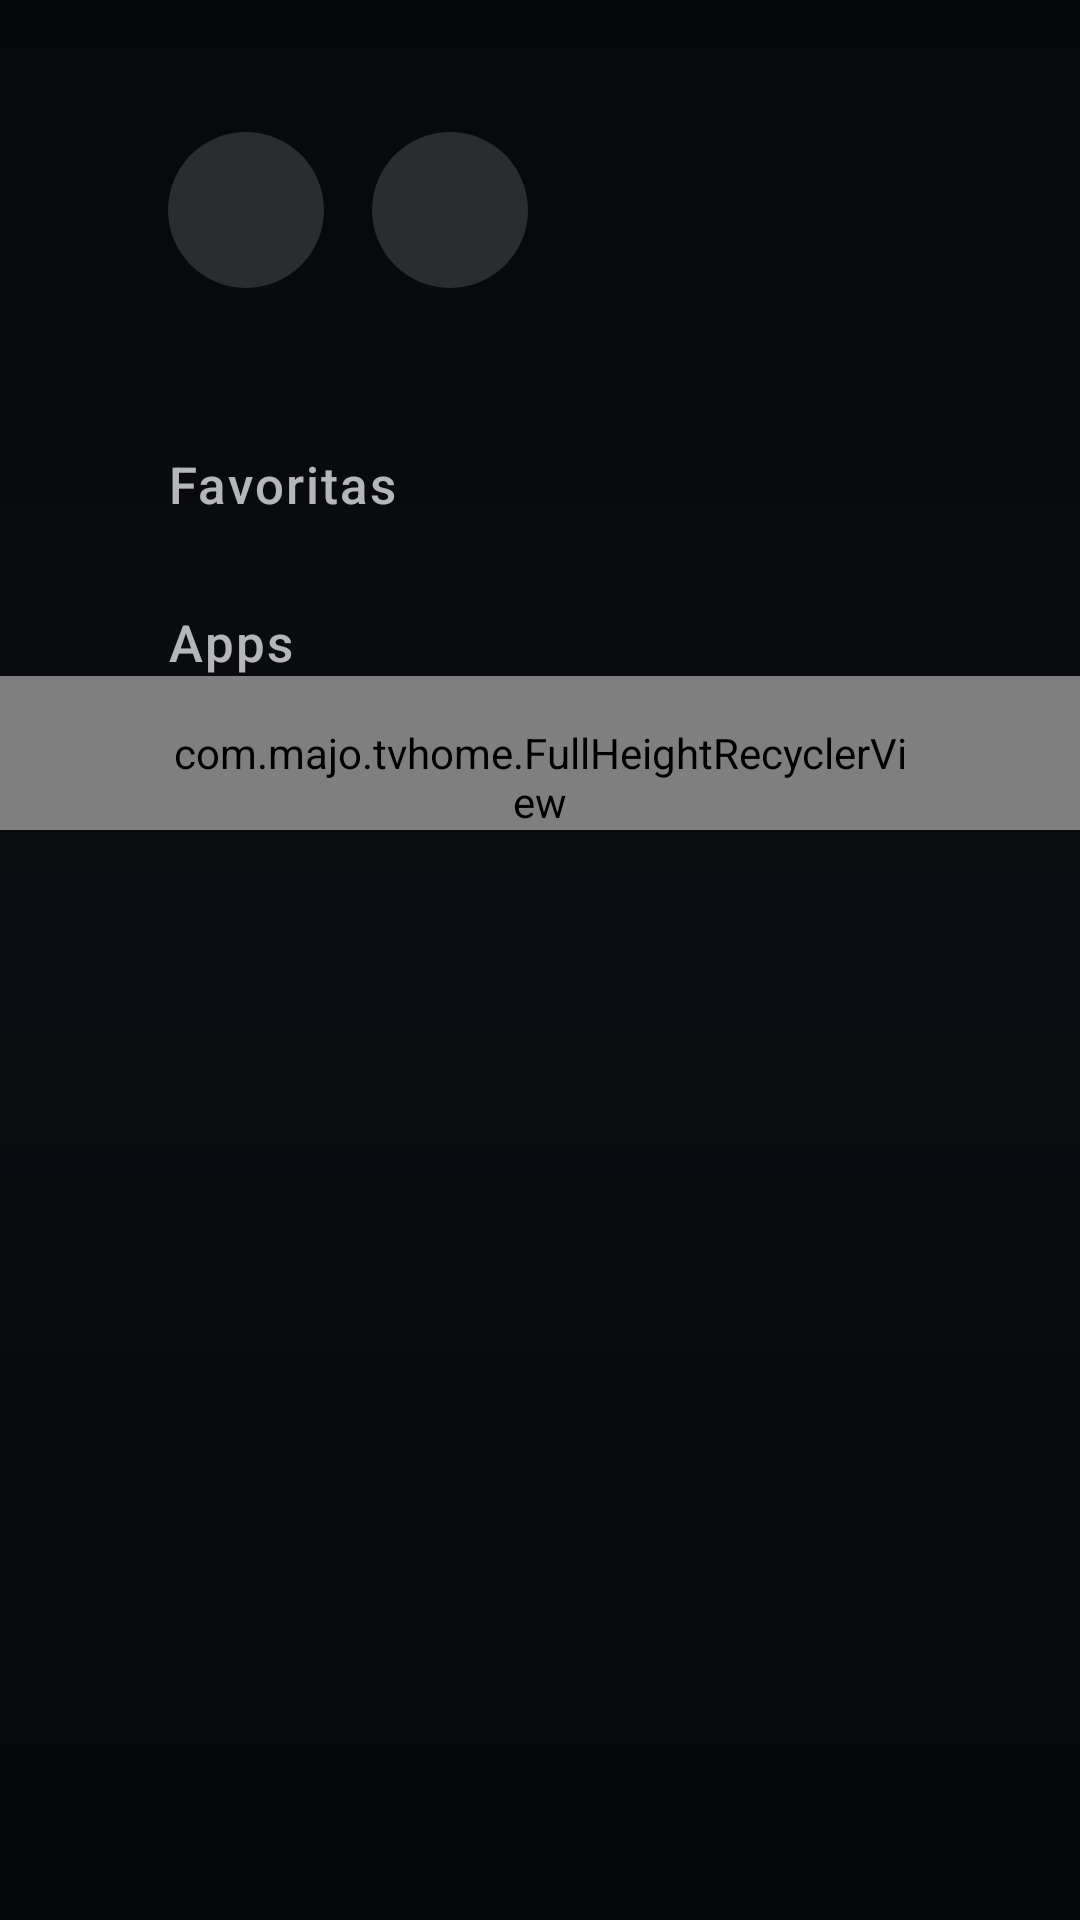

This screen was rendered from an Android layout file. Write that file and the resources it references.
<!-- AndroidManifest.xml: application theme Theme.Inicio -->
<!-- res/layout/activity_main.xml -->
<?xml version="1.0" encoding="utf-8"?>
<FrameLayout xmlns:android="http://schemas.android.com/apk/res/android"
    android:id="@+id/root"
    android:layout_width="match_parent"
    android:layout_height="match_parent"
    android:background="@color/bg_base">

    <ImageView
        android:id="@+id/bgImage"
        android:layout_width="match_parent"
        android:layout_height="match_parent"
        android:importantForAccessibility="no"
        android:scaleType="centerCrop" />

    <View
        android:layout_width="match_parent"
        android:layout_height="match_parent"
        android:background="@drawable/bg_scrim" />

    <LinearLayout
        android:id="@+id/content"
        android:layout_width="match_parent"
        android:layout_height="match_parent"
        android:orientation="vertical">

        
        <LinearLayout
            android:layout_width="match_parent"
            android:layout_height="wrap_content"
            android:clipChildren="false"
            android:clipToPadding="false"
            android:orientation="horizontal"
            android:paddingStart="56dp"
            android:paddingTop="34dp"
            android:paddingEnd="56dp">

            <LinearLayout
                android:layout_width="wrap_content"
                android:layout_height="wrap_content"
                android:layout_marginTop="10dp"
                android:clipChildren="false"
                android:orientation="vertical">

                <LinearLayout
                    android:layout_width="wrap_content"
                    android:layout_height="wrap_content"
                    android:clipChildren="false"
                    android:orientation="horizontal">

                    <ImageView
                        android:id="@+id/btnTvSettings"
                        android:layout_width="52dp"
                        android:layout_height="52dp"
                        android:background="@drawable/round_button"
                        android:clickable="true"
                        android:contentDescription="@string/tv_settings"
                        android:defaultFocusHighlightEnabled="false"
                        android:focusable="true"
                        android:padding="13dp"
                        android:src="@drawable/ic_settings"
                        android:tint="@color/button_icon" />

                    <ImageView
                        android:id="@+id/btnCustomize"
                        android:layout_width="52dp"
                        android:layout_height="52dp"
                        android:layout_marginStart="16dp"
                        android:background="@drawable/round_button"
                        android:clickable="true"
                        android:contentDescription="@string/customize"
                        android:defaultFocusHighlightEnabled="false"
                        android:focusable="true"
                        android:padding="14dp"
                        android:src="@drawable/ic_tune"
                        android:tint="@color/button_icon" />
                </LinearLayout>

                <TextView
                    android:id="@+id/headerHint"
                    android:layout_width="wrap_content"
                    android:layout_height="wrap_content"
                    android:layout_marginTop="12dp"
                    android:alpha="0"
                    android:fontFamily="sans-serif-medium"
                    android:textColor="@color/text_secondary"
                    android:textSize="15sp" />
            </LinearLayout>

            <Space
                android:layout_width="0dp"
                android:layout_height="1dp"
                android:layout_weight="1" />

            <LinearLayout
                android:layout_width="wrap_content"
                android:layout_height="wrap_content"
                android:gravity="end"
                android:orientation="vertical">

                <LinearLayout
                    android:layout_width="wrap_content"
                    android:layout_height="wrap_content"
                    android:baselineAligned="true"
                    android:orientation="horizontal">

                    <TextView
                        android:id="@+id/clockTime"
                        android:layout_width="wrap_content"
                        android:layout_height="wrap_content"
                        android:fontFamily="sans-serif-light"
                        android:includeFontPadding="false"
                        android:letterSpacing="-0.02"
                        android:textColor="@color/text_primary"
                        android:textSize="64sp" />

                    <TextView
                        android:id="@+id/clockAmPm"
                        android:layout_width="wrap_content"
                        android:layout_height="wrap_content"
                        android:layout_marginStart="10dp"
                        android:fontFamily="sans-serif"
                        android:textColor="@color/text_secondary"
                        android:textSize="20sp" />
                </LinearLayout>

                <TextView
                    android:id="@+id/clockDate"
                    android:layout_width="wrap_content"
                    android:layout_height="wrap_content"
                    android:layout_marginTop="2dp"
                    android:fontFamily="sans-serif"
                    android:textColor="@color/text_secondary"
                    android:textSize="20sp" />
            </LinearLayout>
        </LinearLayout>

        <ScrollView
            android:id="@+id/scroll"
            android:layout_width="match_parent"
            android:layout_height="0dp"
            android:layout_weight="1"
            android:fadingEdgeLength="64dp"
            android:fillViewport="true"
            android:focusable="false"
            android:overScrollMode="never"
            android:requiresFadingEdge="vertical"
            android:scrollbars="none">

            <LinearLayout
                android:layout_width="match_parent"
                android:layout_height="wrap_content"
                android:clipChildren="false"
                android:clipToPadding="false"
                android:orientation="vertical"
                android:paddingTop="12dp"
                android:paddingBottom="72dp">

                <TextView
                    android:id="@+id/favTitle"
                    style="@style/SectionTitle"
                    android:text="@string/favorites" />

                <FrameLayout
                    android:layout_width="match_parent"
                    android:layout_height="wrap_content"
                    android:clipChildren="false">

                    <androidx.recyclerview.widget.RecyclerView
                        android:id="@+id/favList"
                        android:layout_width="match_parent"
                        android:layout_height="wrap_content"
                        android:clipChildren="false"
                        android:clipToPadding="false"
                        android:overScrollMode="never"
                        android:paddingStart="56dp"
                        android:paddingTop="16dp"
                        android:paddingEnd="56dp"
                        android:paddingBottom="4dp"
                        android:scrollbars="none" />

                    <TextView
                        android:id="@+id/favEmpty"
                        android:layout_width="wrap_content"
                        android:layout_height="wrap_content"
                        android:layout_marginStart="56dp"
                        android:layout_marginTop="20dp"
                        android:layout_marginBottom="20dp"
                        android:text="@string/favorites_empty"
                        android:textColor="@color/text_tertiary"
                        android:textSize="17sp"
                        android:visibility="gone" />
                </FrameLayout>

                <TextView
                    android:id="@+id/appsTitle"
                    style="@style/SectionTitle"
                    android:layout_marginTop="10dp"
                    android:text="@string/apps" />

                <com.majo.tvhome.FullHeightRecyclerView
                    android:id="@+id/gridList"
                    android:layout_width="match_parent"
                    android:layout_height="wrap_content"
                    android:clipChildren="false"
                    android:clipToPadding="false"
                    android:overScrollMode="never"
                    android:paddingStart="56dp"
                    android:paddingTop="16dp"
                    android:paddingEnd="56dp"
                    android:scrollbars="none" />
            </LinearLayout>
        </ScrollView>
    </LinearLayout>

    <TextView
        android:id="@+id/moveHint"
        android:layout_width="wrap_content"
        android:layout_height="wrap_content"
        android:layout_gravity="bottom|center_horizontal"
        android:layout_marginBottom="40dp"
        android:background="@drawable/pill"
        android:paddingStart="28dp"
        android:paddingTop="14dp"
        android:paddingEnd="28dp"
        android:paddingBottom="14dp"
        android:text="@string/move_hint"
        android:textColor="@color/text_primary"
        android:textSize="17sp"
        android:visibility="gone" />

    
    <FrameLayout
        android:id="@+id/menuOverlay"
        android:layout_width="match_parent"
        android:layout_height="match_parent"
        android:background="#B8000000"
        android:clickable="true"
        android:visibility="gone">

        <LinearLayout
            android:id="@+id/menuPanel"
            android:layout_width="440dp"
            android:layout_height="wrap_content"
            android:layout_gravity="center"
            android:background="@drawable/menu_panel"
            android:orientation="vertical"
            android:padding="24dp">

            <TextView
                android:id="@+id/menuTitle"
                android:layout_width="match_parent"
                android:layout_height="wrap_content"
                android:layout_marginStart="12dp"
                android:layout_marginBottom="16dp"
                android:ellipsize="end"
                android:fontFamily="sans-serif-medium"
                android:maxLines="1"
                android:textColor="@color/text_primary"
                android:textSize="24sp" />

            <LinearLayout
                android:id="@+id/menuItems"
                android:layout_width="match_parent"
                android:layout_height="wrap_content"
                android:orientation="vertical" />
        </LinearLayout>
    </FrameLayout>
</FrameLayout>
<!-- resources referenced by this layout -->
<resources>
  <color name="bg_base">#FF0B0D12</color>
  <color name="text_primary">#FFFFFFFF</color>
  <color name="text_secondary">#B3FFFFFF</color>
  <color name="text_tertiary">#80FFFFFF</color>
  <!-- drawable bg_scrim (drawable) -->
  <?xml version="1.0" encoding="utf-8"?>
  <shape xmlns:android="http://schemas.android.com/apk/res/android">
      <gradient
          android:angle="270"
          android:centerColor="#14000000"
          android:endColor="#73000000"
          android:startColor="#66000000" />
  </shape>
  <!-- drawable menu_panel (drawable) -->
  <?xml version="1.0" encoding="utf-8"?>
  <shape xmlns:android="http://schemas.android.com/apk/res/android">
      <solid android:color="#F21C1C20" />
      <stroke android:width="1dp" android:color="#1FFFFFFF" />
      <corners android:radius="22dp" />
  </shape>
  <!-- drawable pill (drawable) -->
  <?xml version="1.0" encoding="utf-8"?>
  <shape xmlns:android="http://schemas.android.com/apk/res/android">
      <solid android:color="#E61C1C20" />
      <stroke android:width="1dp" android:color="#26FFFFFF" />
      <corners android:radius="28dp" />
  </shape>
  <!-- drawable round_button (drawable) -->
  <?xml version="1.0" encoding="utf-8"?>
  <selector xmlns:android="http://schemas.android.com/apk/res/android">
      <item android:state_focused="true">
          <shape android:shape="oval"><solid android:color="#FFFFFFFF" /></shape>
      </item>
      <item>
          <shape android:shape="oval"><solid android:color="#24FFFFFF" /></shape>
      </item>
  </selector>
  <string name="apps">Apps</string>
  <string name="customize">Personalizar Inicio</string>
  <string name="favorites">Favoritas</string>
  <string name="favorites_empty">Mantén pulsado OK sobre una app para añadirla a favoritas</string>
  <string name="move_hint">◀ ▶  para mover   ·   OK para terminar</string>
  <string name="tv_settings">Ajustes del televisor</string>
  <style name="SectionTitle">
          <item name="android:layout_width">wrap_content</item>
          <item name="android:layout_height">wrap_content</item>
          <item name="android:layout_marginStart">56dp</item>
          <item name="android:textSize">17sp</item>
          <item name="android:textColor">@color/text_secondary</item>
          <item name="android:fontFamily">sans-serif-medium</item>
          <item name="android:letterSpacing">0.04</item>
      </style>
  <style name="Theme.Inicio" parent="@android:style/Theme.Material.NoActionBar">
          <item name="android:windowBackground">@color/bg_base</item>
          <item name="android:windowNoTitle">true</item>
          <item name="android:windowFullscreen">true</item>
          <item name="android:colorAccent">#FFFFFFFF</item>
          <item name="android:colorBackground">@color/bg_base</item>
      </style>
</resources>
